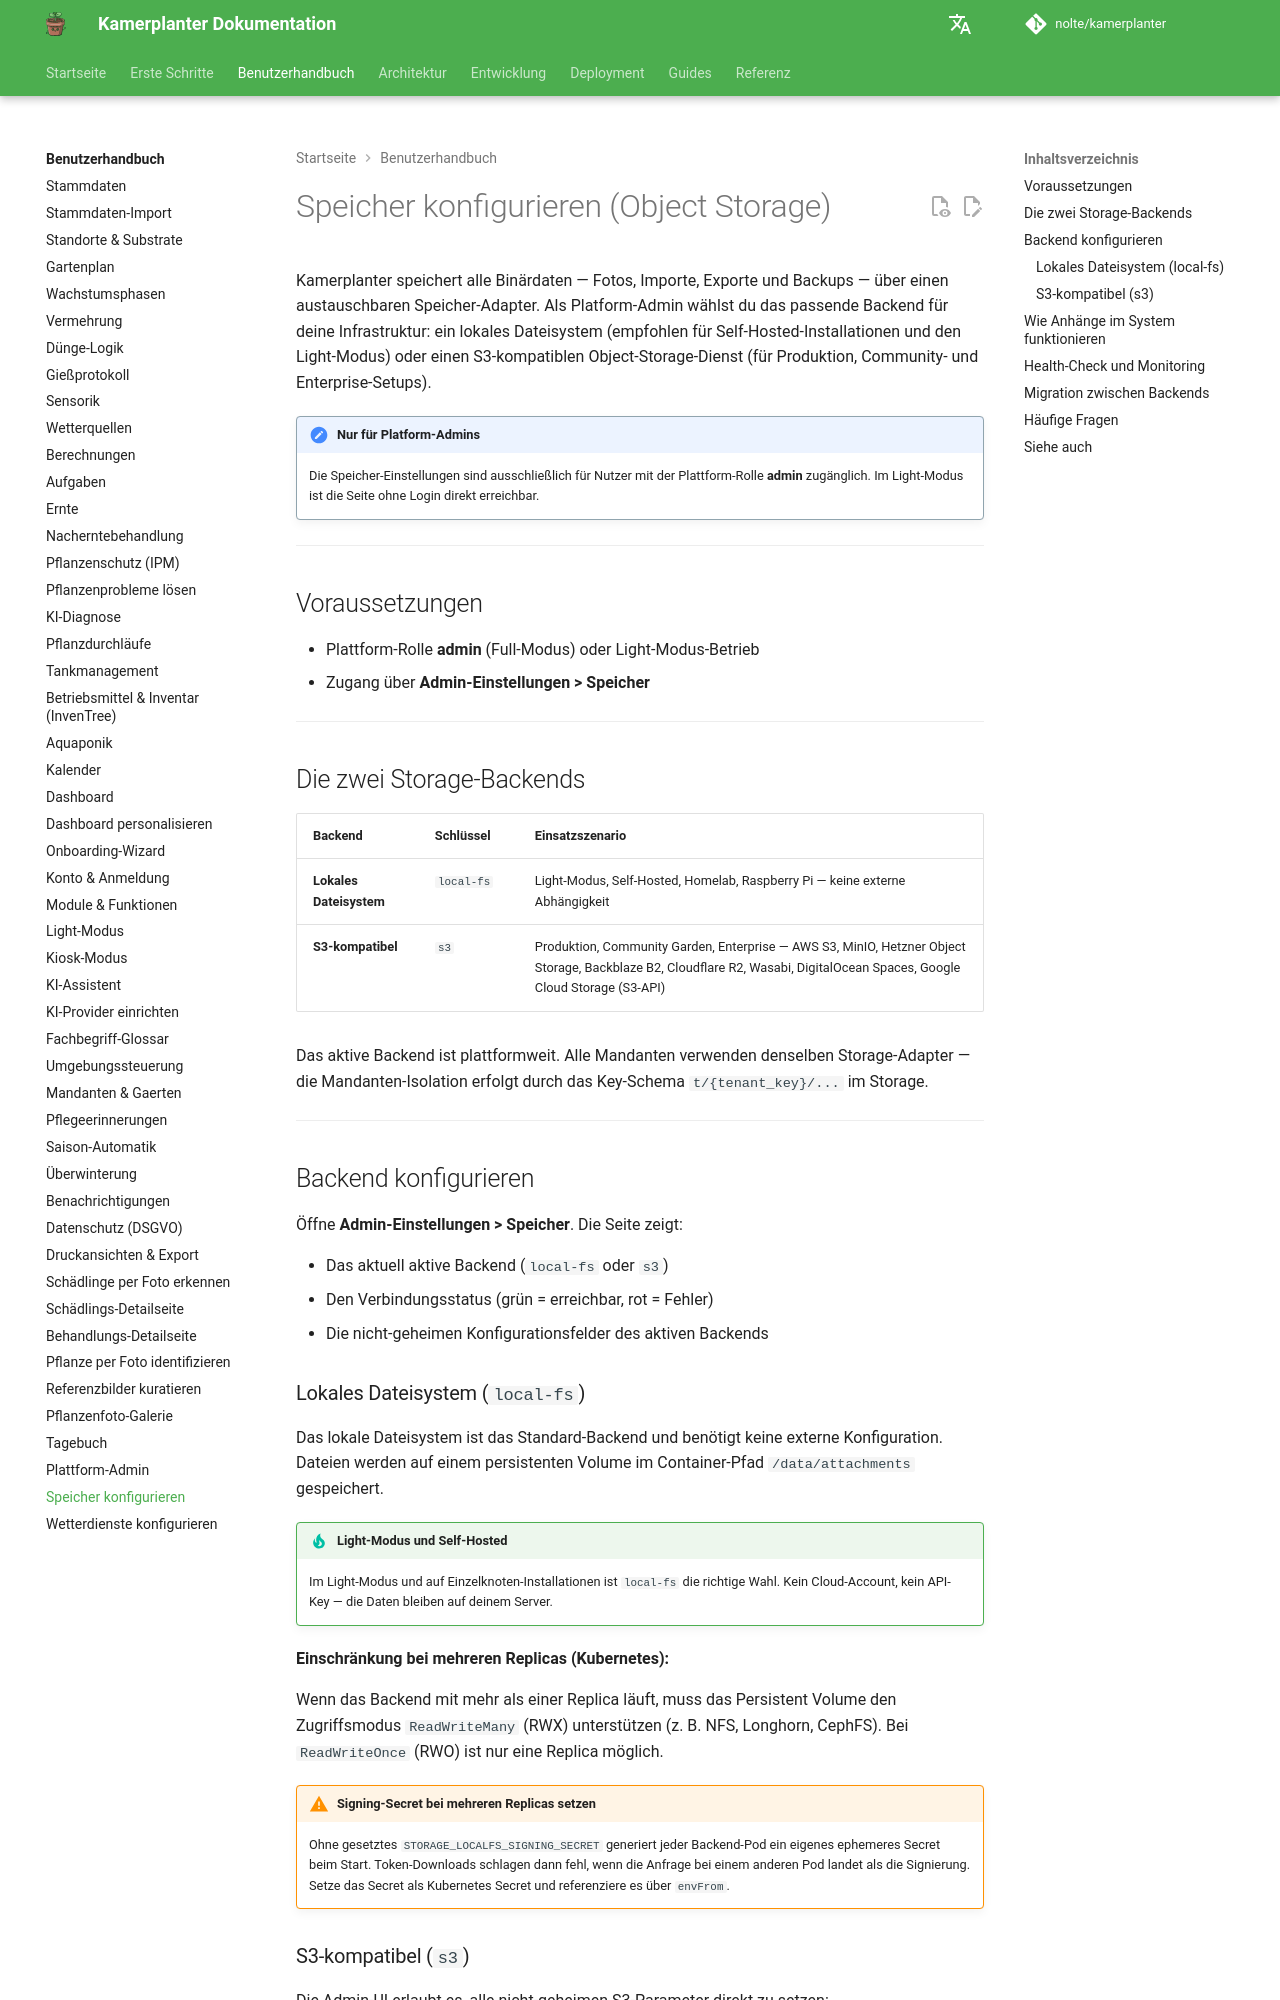

repository: nolte/kamerplanter · page: user-guide/object-storage/index.html · generator: mkdocs

# Speicher konfigurieren (Object Storage)

Kamerplanter speichert alle Binärdaten — Fotos, Importe, Exporte und Backups — über einen austauschbaren Speicher-Adapter. Als Platform-Admin wählst du das passende Backend für deine Infrastruktur: ein lokales Dateisystem (empfohlen für Self-Hosted-Installationen und den Light-Modus) oder einen S3-kompatiblen Object-Storage-Dienst (für Produktion, Community- und Enterprise-Setups).

!!! note "Nur für Platform-Admins"
    Die Speicher-Einstellungen sind ausschließlich für Nutzer mit der Plattform-Rolle **admin** zugänglich. Im Light-Modus ist die Seite ohne Login direkt erreichbar.

---

## Voraussetzungen

- Plattform-Rolle **admin** (Full-Modus) oder Light-Modus-Betrieb
- Zugang über **Admin-Einstellungen > Speicher**

---

## Die zwei Storage-Backends

| Backend | Schlüssel | Einsatzszenario |
|---------|-----------|----------------|
| **Lokales Dateisystem** | `local-fs` | Light-Modus, Self-Hosted, Homelab, Raspberry Pi — keine externe Abhängigkeit |
| **S3-kompatibel** | `s3` | Produktion, Community Garden, Enterprise — AWS S3, MinIO, Hetzner Object Storage, Backblaze B2, Cloudflare R2, Wasabi, DigitalOcean Spaces, Google Cloud Storage (S3-API) |

Das aktive Backend ist plattformweit. Alle Mandanten verwenden denselben Storage-Adapter — die Mandanten-Isolation erfolgt durch das Key-Schema `t/{tenant_key}/...` im Storage.

---

## Backend konfigurieren

Öffne **Admin-Einstellungen > Speicher**. Die Seite zeigt:

- Das aktuell aktive Backend (`local-fs` oder `s3`)
- Den Verbindungsstatus (grün = erreichbar, rot = Fehler)
- Die nicht-geheimen Konfigurationsfelder des aktiven Backends

### Lokales Dateisystem (`local-fs`)

Das lokale Dateisystem ist das Standard-Backend und benötigt keine externe Konfiguration. Dateien werden auf einem persistenten Volume im Container-Pfad `/data/attachments` gespeichert.

!!! tip "Light-Modus und Self-Hosted"
    Im Light-Modus und auf Einzelknoten-Installationen ist `local-fs` die richtige Wahl. Kein Cloud-Account, kein API-Key — die Daten bleiben auf deinem Server.

**Einschränkung bei mehreren Replicas (Kubernetes):**

Wenn das Backend mit mehr als einer Replica läuft, muss das Persistent Volume den Zugriffsmodus `ReadWriteMany` (RWX) unterstützen (z. B. NFS, Longhorn, CephFS). Bei `ReadWriteOnce` (RWO) ist nur eine Replica möglich.

!!! warning "Signing-Secret bei mehreren Replicas setzen"
    Ohne gesetztes `STORAGE_LOCALFS_SIGNING_SECRET` generiert jeder Backend-Pod ein eigenes ephemeres Secret beim Start. Token-Downloads schlagen dann fehl, wenn die Anfrage bei einem anderen Pod landet als die Signierung. Setze das Secret als Kubernetes Secret und referenziere es über `envFrom`.
